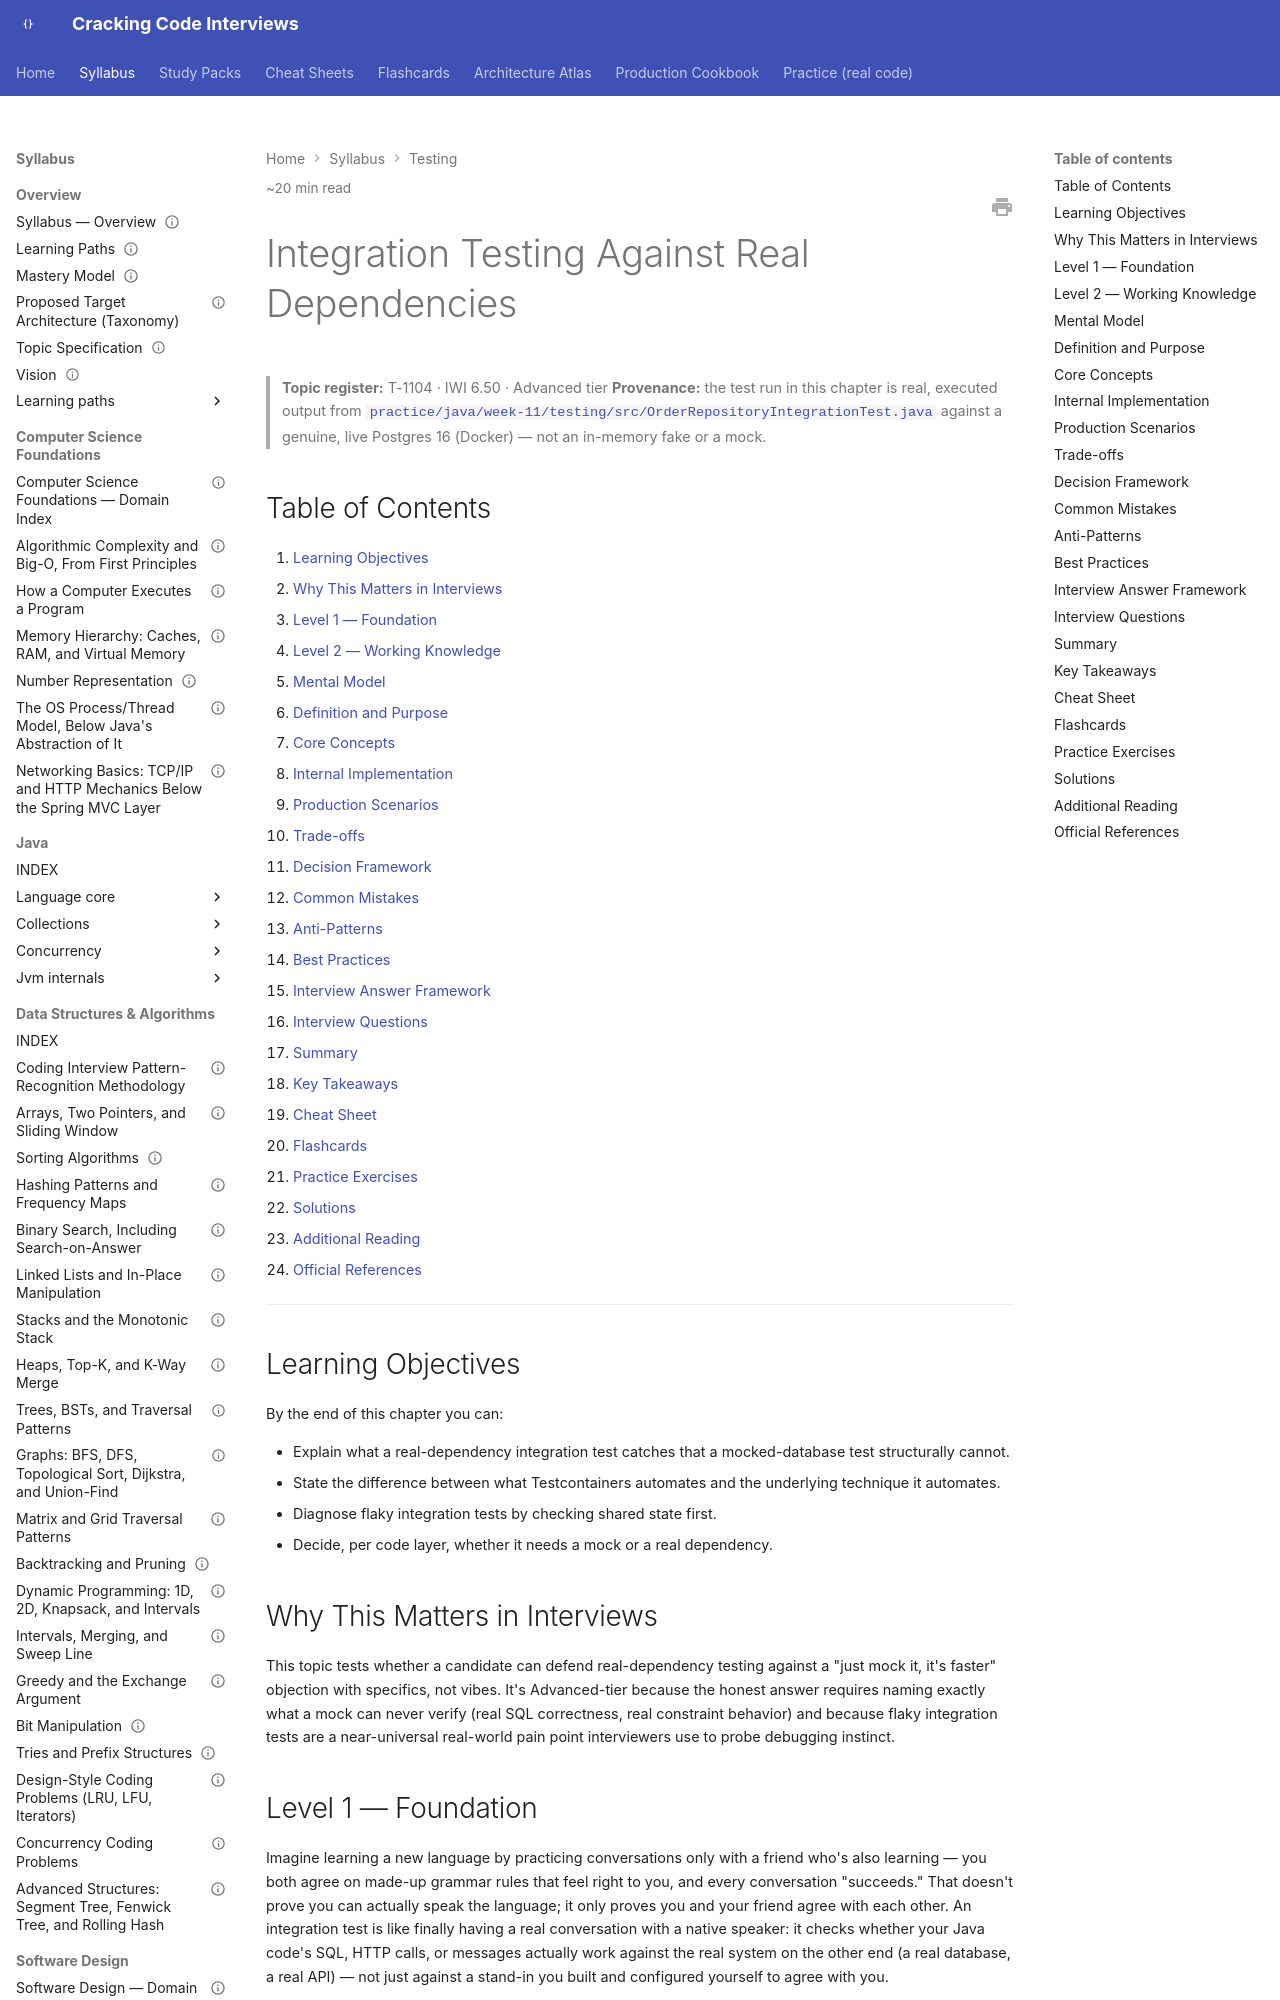

repository: JuanMelendres/cracking-code-interviews · page: syllabus/08-testing/integration-testing-against-real-dependencies/index.html · generator: mkdocs

---
title: "Integration Testing Against Real Dependencies"
slug: integration-testing-against-real-dependencies
document_type: handbook-chapter
domain: 08-testing
status: canonical
version: 1.0
last_updated: 2026-09-09
source_history:
  - handbook/testing/integration-testing-against-real-dependencies.md
topic_id: T-1104
mastery_levels_covered:
  - L1
  - L2
  - L3
  - L4
difficulty:
  - intermediate
  - advanced
target_levels:
  - senior
  - staff
estimated_reading_minutes: 20
prerequisites:
  - test-strategy-and-test-doubles.md
related:
  - test-strategy-and-test-doubles.md
  - ../05-spring/spring-testing-slices-and-context-caching.md
  - ../../study-packs/week-11/02-integration-testing-against-real-dependencies.md
official_references:
  - https://testcontainers.com/
  - https://java.testcontainers.org/quickstart/junit_5_quickstart/
---

# Integration Testing Against Real Dependencies

> **Topic register:** T-1104 · IWI 6.50 · Advanced tier
> **Provenance:** the test run in this chapter is real, executed output from [`practice/java/week-11/testing/src/OrderRepositoryIntegrationTest.java`](../../practice/java/week-11/testing/src/OrderRepositoryIntegrationTest.java) against a genuine, live Postgres 16 (Docker) — not an in-memory fake or a mock.

## Table of Contents

1. [Learning Objectives](#learning-objectives)
2. [Why This Matters in Interviews](#why-this-matters-in-interviews)
3. [Level 1 — Foundation](#level-1-foundation)
4. [Level 2 — Working Knowledge](#level-2-working-knowledge)
5. [Mental Model](#mental-model)
6. [Definition and Purpose](#definition-and-purpose)
7. [Core Concepts](#core-concepts)
8. [Internal Implementation](#internal-implementation)
9. [Production Scenarios](#production-scenarios)
10. [Trade-offs](#trade-offs)
11. [Decision Framework](#decision-framework)
12. [Common Mistakes](#common-mistakes)
13. [Anti-Patterns](#anti-patterns)
14. [Best Practices](#best-practices)
15. [Interview Answer Framework](#interview-answer-framework)
16. [Interview Questions](#interview-questions)
17. [Summary](#summary)
18. [Key Takeaways](#key-takeaways)
19. [Cheat Sheet](#cheat-sheet)
20. [Flashcards](#flashcards)
21. [Practice Exercises](#practice-exercises)
22. [Solutions](#solutions)
23. [Additional Reading](#additional-reading)
24. [Official References](#official-references)

---

## Learning Objectives

By the end of this chapter you can:

- Explain what a real-dependency integration test catches that a mocked-database test structurally cannot.
- State the difference between what Testcontainers automates and the underlying technique it automates.
- Diagnose flaky integration tests by checking shared state first.
- Decide, per code layer, whether it needs a mock or a real dependency.

## Why This Matters in Interviews

This topic tests whether a candidate can defend real-dependency testing against a "just mock it, it's faster" objection with specifics, not vibes. It's Advanced-tier because the honest answer requires naming exactly what a mock can never verify (real SQL correctness, real constraint behavior) and because flaky integration tests are a near-universal real-world pain point interviewers use to probe debugging instinct.
